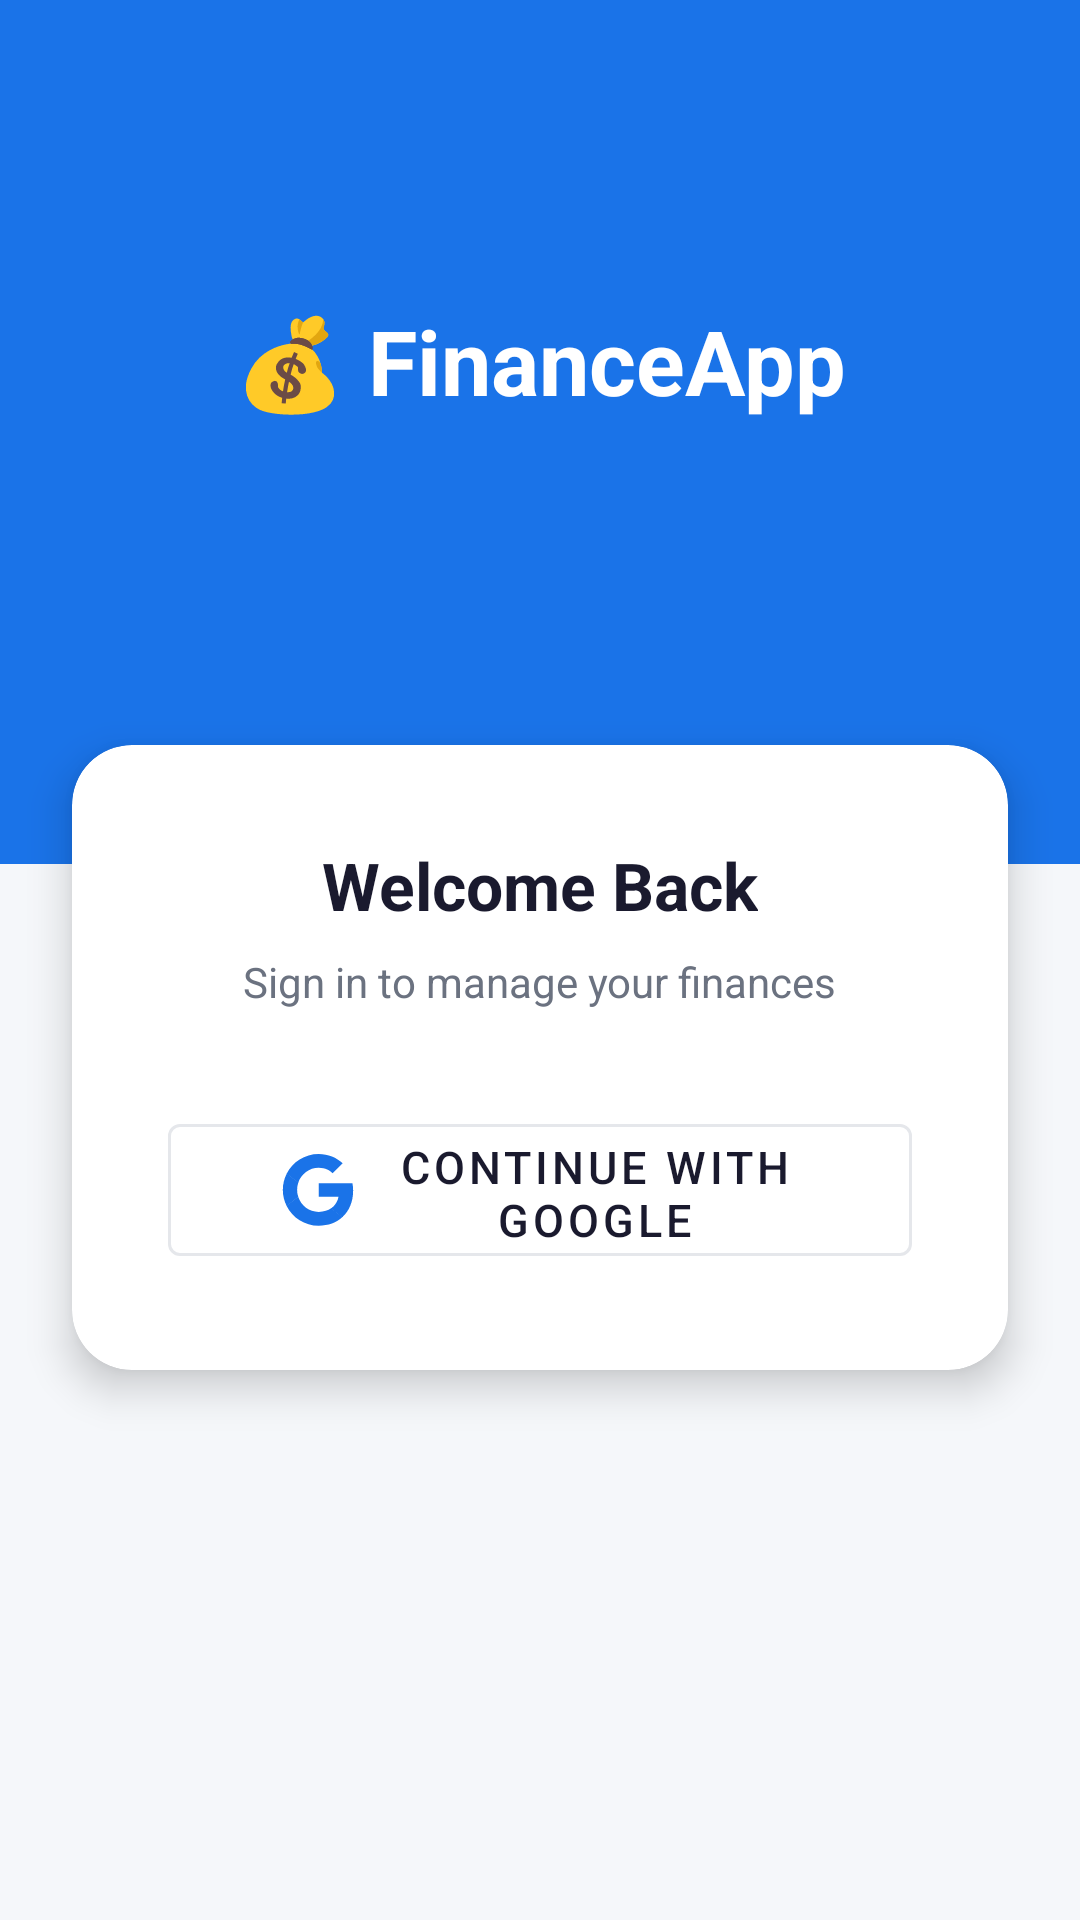

Reconstruct the res/layout file that produces this screen, plus the resources it refers to.
<!-- AndroidManifest.xml: application theme Theme.FinanceApp -->
<!-- res/layout/activity_login.xml -->
<?xml version="1.0" encoding="utf-8"?>
<androidx.constraintlayout.widget.ConstraintLayout
    xmlns:android="http://schemas.android.com/apk/res/android"
    xmlns:app="http://schemas.android.com/apk/res-auto"
    android:layout_width="match_parent"
    android:layout_height="match_parent"
    android:background="@color/background">

    
    <View
        android:id="@+id/header"
        android:layout_width="match_parent"
        android:layout_height="0dp"
        android:background="@color/primary"
        app:layout_constraintTop_toTopOf="parent"
        app:layout_constraintHeight_percent="0.45" />

    <TextView
        android:id="@+id/tvAppTitle"
        android:layout_width="wrap_content"
        android:layout_height="wrap_content"
        android:text="💰 FinanceApp"
        android:textColor="@color/text_on_primary"
        android:textSize="30sp"
        android:textStyle="bold"
        app:layout_constraintBottom_toBottomOf="@id/header"
        app:layout_constraintEnd_toEndOf="parent"
        app:layout_constraintStart_toStartOf="parent"
        app:layout_constraintTop_toTopOf="parent"
        android:layout_marginBottom="48dp" />

    <TextView
        android:layout_width="wrap_content"
        android:layout_height="wrap_content"
        android:text="Track. Understand. Save."
        android:textColor="#B3FFFFFF"
        android:textSize="14sp"
        app:layout_constraintBottom_toBottomOf="@id/header"
        app:layout_constraintEnd_toEndOf="parent"
        app:layout_constraintStart_toStartOf="parent"
        android:layout_marginBottom="20dp" />

    
    <androidx.cardview.widget.CardView
        android:id="@+id/loginCard"
        android:layout_width="match_parent"
        android:layout_height="wrap_content"
        android:layout_marginHorizontal="24dp"
        app:cardCornerRadius="20dp"
        app:cardElevation="8dp"
        app:cardBackgroundColor="@color/surface"
        app:layout_constraintTop_toBottomOf="@id/header"
        app:layout_constraintStart_toStartOf="parent"
        app:layout_constraintEnd_toEndOf="parent"
        android:layout_marginTop="-40dp">

        <LinearLayout
            android:layout_width="match_parent"
            android:layout_height="wrap_content"
            android:orientation="vertical"
            android:padding="32dp">

            <TextView
                android:layout_width="wrap_content"
                android:layout_height="wrap_content"
                android:text="Welcome Back"
                android:textColor="@color/text_primary"
                android:textSize="22sp"
                android:textStyle="bold"
                android:layout_gravity="center_horizontal" />

            <TextView
                android:layout_width="wrap_content"
                android:layout_height="wrap_content"
                android:text="Sign in to manage your finances"
                android:textColor="@color/text_secondary"
                android:textSize="14sp"
                android:layout_gravity="center_horizontal"
                android:layout_marginTop="8dp"
                android:layout_marginBottom="32dp" />

            <com.google.android.material.button.MaterialButton
                android:id="@+id/btnGoogleSignIn"
                android:layout_width="match_parent"
                android:layout_height="56dp"
                android:text="Continue with Google"
                android:textSize="15sp"
                app:icon="@drawable/ic_google"
                app:iconGravity="textStart"
                app:iconPadding="12dp"
                style="@style/Widget.MaterialComponents.Button.OutlinedButton"
                app:strokeColor="@color/divider"
                android:textColor="@color/text_primary" />

            <ProgressBar
                android:id="@+id/progressBar"
                android:layout_width="wrap_content"
                android:layout_height="wrap_content"
                android:layout_gravity="center_horizontal"
                android:layout_marginTop="16dp"
                android:visibility="gone" />
        </LinearLayout>
    </androidx.cardview.widget.CardView>

</androidx.constraintlayout.widget.ConstraintLayout>
<!-- resources referenced by this layout -->
<resources>
  <color name="background">#F5F7FA</color>
  <color name="divider">#E5E7EB</color>
  <color name="primary">#1A73E8</color>
  <color name="surface">#FFFFFF</color>
  <color name="text_on_primary">#FFFFFF</color>
  <color name="text_primary">#1A1A2E</color>
  <color name="text_secondary">#6B7280</color>
  <!-- drawable ic_google (drawable) -->
  <vector xmlns:android="http://schemas.android.com/apk/res/android" android:height="24dp" android:viewportHeight="262" android:viewportWidth="262" android:width="24dp">
        
      <path android:fillColor="#4285F4" android:pathData="M258.88,133.45c0,-10.73 -0.87,-18.57 -2.76,-26.69L133.55,106.76v48.45h71.95c-1.45,12.04 -9.28,30.17 -26.69,42.36l-0.24,1.62 38.76,30.02 2.68,0.27c24.66,-22.77 38.88,-56.28 38.88,-96.03"/>
        
      <path android:fillColor="#34A853" android:pathData="M133.55,261.1c35.25,0 64.84,-11.6 86.45,-31.62l-41.2,-31.91c-11.02,7.69 -25.82,13.06 -45.26,13.06 -34.52,0 -63.82,-22.77 -74.27,-54.25l-1.53,0.13 -40.3,31.19 -0.53,1.47C38.39,231.8 82.49,261.1 133.55,261.1"/>
        
      <path android:fillColor="#FBBC05" android:pathData="M59.28,156.37c-2.76,-8.12 -4.35,-16.83 -4.35,-25.82 0,-8.99 1.6,-17.7 4.21,-25.82l-0.07,-1.73L18.26,71.31l-1.34,0.63C8.08,89.64 3,109.52 3,130.55s5.08,40.9 13.93,58.6l42.36,-32.78"/>
        
      <path android:fillColor="#EB4335" android:pathData="M133.55,50.48c24.51,0 41.05,10.59 50.48,19.44l36.84,-35.97C198.24,12.91 168.8,0 133.55,0 82.49,0 38.39,29.3 16.92,71.95l42.21,32.78c10.59,-31.48 39.89,-54.25 74.41,-54.25"/>
      
  </vector>
  <style name="Theme.FinanceApp" parent="Theme.MaterialComponents.DayNight.NoActionBar">
          <item name="colorPrimary">@color/primary</item>
          <item name="colorPrimaryVariant">@color/primary_dark</item>
          <item name="colorOnPrimary">@color/text_on_primary</item>
          <item name="android:windowBackground">@color/background</item>
          <item name="android:statusBarColor">@color/primary</item>
          <item name="colorSurface">@color/surface</item>
      </style>
  <color name="primary_dark">#0D47A1</color>
</resources>
